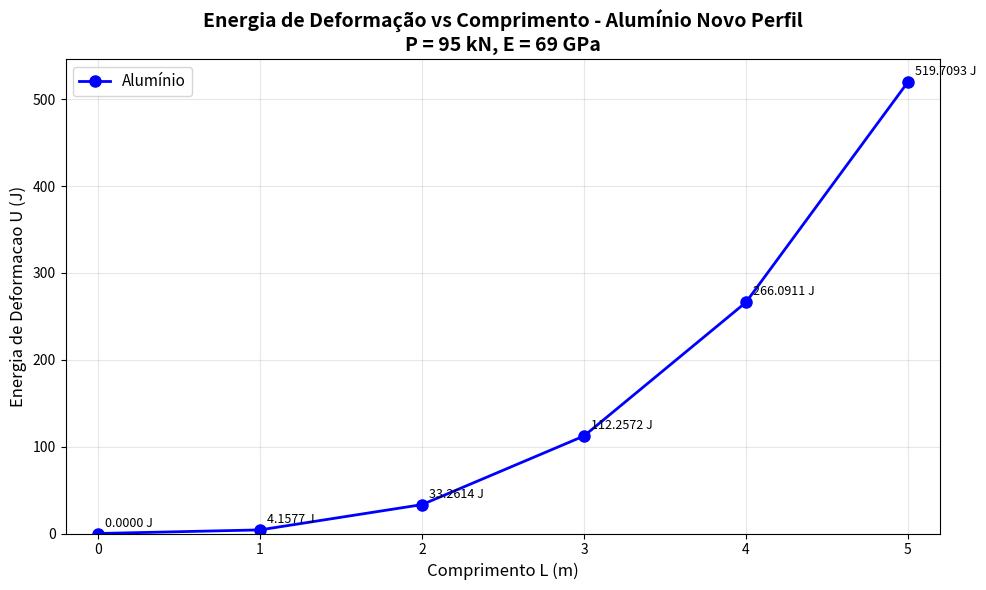

Recreate this plot in Python.
#SEGUNDA PARTE DA QUESTÃO 3
#Se o material A possui uma maior energia de deformação que o material B, altere o perfil da viga do material A para que ele tenha uma energia de deformação menor que o material B, e repita as letras (a) e (b) com o novo perfil para o material A.

# Código da questao 3, item A com o perfil do Alumínio alterado para 2.9 vezes o de aco:
#Plote um gráfico da curva de energia de deformação da viga AB com os valores de L, de 0 até 5 m, usando incrementos de 1 m, utilizando o alumínio com novo perfil como material da viga

import numpy as np
import matplotlib.pyplot as plt

#Código da questao 3, item A:

# dados
P = 95000  # Peso = 45+50 = 95kN
E_al = 69e9 #Aluminio
I = 327.7e-6 # novo perfil, 2.9 x o I do aco

L = np.array([0, 1, 2, 3, 4, 5])
# formula da energia de deformação U = P²L³/(96EI)
U_al = (P**2 * L**3) / (96 * E_al * I)

print("Energia de Deformacao - Aluminio Novo Perfil")
print("-" * 50)
for i in range(len(L)):
    print(f"L = {L[i]} m: U = {U_al[i]:.4f} J")

plt.figure(figsize=(10, 6))
plt.plot(L, U_al, 'bo-', linewidth=2, markersize=8, label='Alumínio')
plt.grid(True, alpha=0.3)
plt.xlabel('Comprimento L (m)', fontsize=12)
plt.ylabel('Energia de Deformacao U (J)', fontsize=12)
plt.title('Energia de Deformação vs Comprimento - Alumínio Novo Perfil\nP = 95 kN, E = 69 GPa', fontsize=14, fontweight='bold')
plt.legend(fontsize=11)
plt.xlim(-0.2, 5.2)
plt.ylim(bottom=0)


for i in range(len(L)):
    plt.annotate(f'{U_al[i]:.4f} J', 
                xy=(L[i], U_al[i]), 
                xytext=(5, 5), 
                textcoords='offset points',
                fontsize=9)

plt.tight_layout()
plt.show()

